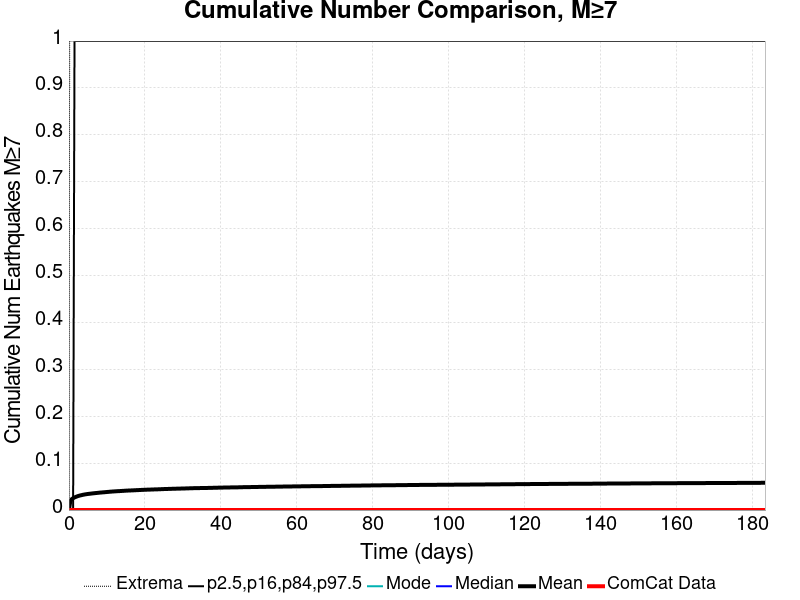

Source data for this figure (header and first rows):
Time (days), ComCat Data, Simulation Mean, Simulation Median, Simulation Mode, Simulation Minimum, Simulation Maximum, 2.5 %-ile, 16 %-ile, 84 %-ile, 97.5 %-ile
0.0, 0.0, 0.0, 0.0, 0.0, 0.0, 0.0, 0.0, 0.0, 0.0, 0.0
0.3674, 0.0, 0.01936, 0.0, 0.0, 0.0, 2.0, 0.0, 0.0, 0.0, 0.0
0.7348, 0.0, 0.02323, 0.0, 0.0, 0.0, 2.0, 0.0, 0.0, 0.0, 0.0
1.102, 0.0, 0.0253, 0.0, 0.0, 0.0, 2.0, 0.0, 0.0, 0.0, 0.0
1.47, 0.0, 0.02688, 0.0, 0.0, 0.0, 2.0, 0.0, 0.0, 0.0, 1.0
1.837, 0.0, 0.02815, 0.0, 0.0, 0.0, 2.0, 0.0, 0.0, 0.0, 1.0
2.204, 0.0, 0.02929, 0.0, 0.0, 0.0, 2.0, 0.0, 0.0, 0.0, 1.0
2.572, 0.0, 0.0303, 0.0, 0.0, 0.0, 2.0, 0.0, 0.0, 0.0, 1.0
2.939, 0.0, 0.03111, 0.0, 0.0, 0.0, 2.0, 0.0, 0.0, 0.0, 1.0
3.306, 0.0, 0.03179, 0.0, 0.0, 0.0, 2.0, 0.0, 0.0, 0.0, 1.0
3.674, 0.0, 0.03252, 0.0, 0.0, 0.0, 2.0, 0.0, 0.0, 0.0, 1.0
4.041, 0.0, 0.03311, 0.0, 0.0, 0.0, 2.0, 0.0, 0.0, 0.0, 1.0
4.409, 0.0, 0.03359, 0.0, 0.0, 0.0, 2.0, 0.0, 0.0, 0.0, 1.0
4.776, 0.0, 0.03411, 0.0, 0.0, 0.0, 2.0, 0.0, 0.0, 0.0, 1.0
5.143, 0.0, 0.03446, 0.0, 0.0, 0.0, 2.0, 0.0, 0.0, 0.0, 1.0
5.511, 0.0, 0.03481, 0.0, 0.0, 0.0, 2.0, 0.0, 0.0, 0.0, 1.0
5.878, 0.0, 0.03519, 0.0, 0.0, 0.0, 2.0, 0.0, 0.0, 0.0, 1.0
6.246, 0.0, 0.03556, 0.0, 0.0, 0.0, 2.0, 0.0, 0.0, 0.0, 1.0
6.613, 0.0, 0.03587, 0.0, 0.0, 0.0, 2.0, 0.0, 0.0, 0.0, 1.0
6.98, 0.0, 0.03621, 0.0, 0.0, 0.0, 2.0, 0.0, 0.0, 0.0, 1.0
7.348, 0.0, 0.03649, 0.0, 0.0, 0.0, 2.0, 0.0, 0.0, 0.0, 1.0
7.715, 0.0, 0.03679, 0.0, 0.0, 0.0, 2.0, 0.0, 0.0, 0.0, 1.0
8.082, 0.0, 0.03715, 0.0, 0.0, 0.0, 2.0, 0.0, 0.0, 0.0, 1.0
8.45, 0.0, 0.03742, 0.0, 0.0, 0.0, 2.0, 0.0, 0.0, 0.0, 1.0
8.817, 0.0, 0.03765, 0.0, 0.0, 0.0, 2.0, 0.0, 0.0, 0.0, 1.0
9.185, 0.0, 0.03792, 0.0, 0.0, 0.0, 2.0, 0.0, 0.0, 0.0, 1.0
9.552, 0.0, 0.03817, 0.0, 0.0, 0.0, 2.0, 0.0, 0.0, 0.0, 1.0
9.919, 0.0, 0.03844, 0.0, 0.0, 0.0, 2.0, 0.0, 0.0, 0.0, 1.0
10.29, 0.0, 0.03873, 0.0, 0.0, 0.0, 2.0, 0.0, 0.0, 0.0, 1.0
10.65, 0.0, 0.03896, 0.0, 0.0, 0.0, 2.0, 0.0, 0.0, 0.0, 1.0
11.02, 0.0, 0.03927, 0.0, 0.0, 0.0, 2.0, 0.0, 0.0, 0.0, 1.0
11.39, 0.0, 0.03948, 0.0, 0.0, 0.0, 2.0, 0.0, 0.0, 0.0, 1.0
11.76, 0.0, 0.0397, 0.0, 0.0, 0.0, 2.0, 0.0, 0.0, 0.0, 1.0
12.12, 0.0, 0.0399, 0.0, 0.0, 0.0, 2.0, 0.0, 0.0, 0.0, 1.0
12.49, 0.0, 0.04008, 0.0, 0.0, 0.0, 2.0, 0.0, 0.0, 0.0, 1.0
12.86, 0.0, 0.04029, 0.0, 0.0, 0.0, 2.0, 0.0, 0.0, 0.0, 1.0
13.23, 0.0, 0.04041, 0.0, 0.0, 0.0, 2.0, 0.0, 0.0, 0.0, 1.0
13.59, 0.0, 0.04058, 0.0, 0.0, 0.0, 2.0, 0.0, 0.0, 0.0, 1.0
13.96, 0.0, 0.04079, 0.0, 0.0, 0.0, 2.0, 0.0, 0.0, 0.0, 1.0
14.33, 0.0, 0.04096, 0.0, 0.0, 0.0, 2.0, 0.0, 0.0, 0.0, 1.0
14.7, 0.0, 0.04117, 0.0, 0.0, 0.0, 2.0, 0.0, 0.0, 0.0, 1.0
15.06, 0.0, 0.04137, 0.0, 0.0, 0.0, 2.0, 0.0, 0.0, 0.0, 1.0
15.43, 0.0, 0.04154, 0.0, 0.0, 0.0, 2.0, 0.0, 0.0, 0.0, 1.0
15.8, 0.0, 0.04164, 0.0, 0.0, 0.0, 2.0, 0.0, 0.0, 0.0, 1.0
16.16, 0.0, 0.04177, 0.0, 0.0, 0.0, 2.0, 0.0, 0.0, 0.0, 1.0
16.53, 0.0, 0.04192, 0.0, 0.0, 0.0, 2.0, 0.0, 0.0, 0.0, 1.0
16.9, 0.0, 0.04203, 0.0, 0.0, 0.0, 2.0, 0.0, 0.0, 0.0, 1.0
17.27, 0.0, 0.04221, 0.0, 0.0, 0.0, 2.0, 0.0, 0.0, 0.0, 1.0
17.63, 0.0, 0.04235, 0.0, 0.0, 0.0, 2.0, 0.0, 0.0, 0.0, 1.0
18, 0.0, 0.04252, 0.0, 0.0, 0.0, 2.0, 0.0, 0.0, 0.0, 1.0
18.37, 0.0, 0.04264, 0.0, 0.0, 0.0, 2.0, 0.0, 0.0, 0.0, 1.0
18.74, 0.0, 0.04275, 0.0, 0.0, 0.0, 2.0, 0.0, 0.0, 0.0, 1.0
19.1, 0.0, 0.04296, 0.0, 0.0, 0.0, 2.0, 0.0, 0.0, 0.0, 1.0
19.47, 0.0, 0.04308, 0.0, 0.0, 0.0, 2.0, 0.0, 0.0, 0.0, 1.0
19.84, 0.0, 0.04323, 0.0, 0.0, 0.0, 2.0, 0.0, 0.0, 0.0, 1.0
20.21, 0.0, 0.04337, 0.0, 0.0, 0.0, 2.0, 0.0, 0.0, 0.0, 1.0
20.57, 0.0, 0.04346, 0.0, 0.0, 0.0, 2.0, 0.0, 0.0, 0.0, 1.0
20.94, 0.0, 0.04354, 0.0, 0.0, 0.0, 2.0, 0.0, 0.0, 0.0, 1.0
21.31, 0.0, 0.04363, 0.0, 0.0, 0.0, 2.0, 0.0, 0.0, 0.0, 1.0
21.68, 0.0, 0.04377, 0.0, 0.0, 0.0, 2.0, 0.0, 0.0, 0.0, 1.0
... 440 more rows
